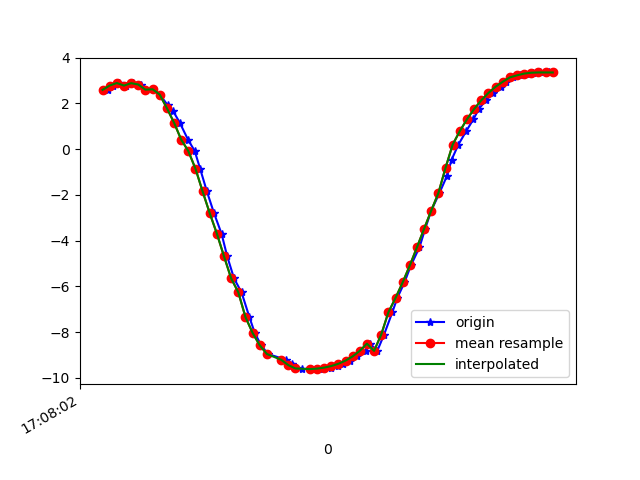

Source data for this figure (header and first rows):
1618852082614, 1547778468699241, 2.5891738, -2.5129952, 9.111589
1618852082628, 1547778487930011, 2.779, -3.159, 8.851
1618852082645, 1547778507160781, 2.889, -3.654, 8.622
1618852082665, 1547778526391551, 2.777, -3.753, 8.616
1618852082685, 1547778545622321, 2.883, -3.909, 8.511
1618852082707, 1547778564853091, 2.824, -3.976, 8.5
1618852082721, 1547778584083861, 2.598, -4.119, 8.505
1618852082740, 1547778603314631, 2.616, -4.327, 8.395
1618852082760, 1547778622545401, 2.385, -4.44, 8.405
1618852082783, 1547778641776171, 1.909, -4.608, 8.436
1618852082797, 1547778661006941, 1.676, -4.842, 8.354
1618852082816, 1547778680237711, 1.159, -4.873, 8.423
1618852082839, 1547778699468481, 0.4195, -5.033, 8.398
1618852082858, 1547778718699251, -0.08454, -5.086, 8.376
1618852082873, 1547778737930021, -0.853, -4.998, 8.387
1618852082892, 1547778757160791, -1.848, -4.925, 8.269
1618852082912, 1547778776391561, -2.803, -4.828, 8.055
1618852082933, 1547778795622331, -3.697, -4.532, 7.864
1618852082949, 1547778814853101, -4.693, -4.215, 7.5
1618852082968, 1547778834083871, -5.654, -3.858, 7.014
1618852082989, 1547778853314641, -6.262, -3.092, 6.876
1618852083011, 1547778872545411, -7.345, -3.08, 5.71
1618852083026, 1547778891776181, -8.037, -2.679, 4.926
1618852083044, 1547778911006951, -8.579, -2.288, 4.148
1618852083063, 1547778930237721, -8.959, -1.917, 3.479
1618852083114, 1547778949468491, -9.212, -1.591, 2.94
1618852083131, 1547778968699261, -9.387, -1.304, 2.495
1618852083132, 1547778987930031, -9.503, -1.067, 2.141
1618852083142, 1547779007160801, -9.573, -0.8969, 1.894
1618852083159, 1547779026391571, -9.609, -0.7894, 1.756
1618852083182, 1547779045622341, -9.621, -0.7306, 1.713
1618852083198, 1547779064853111, -9.618, -0.6784, 1.753
1618852083217, 1547779084205344, -9.597, -0.5986, 1.889
1618852083239, 1547779103436114, -9.555, -0.4971, 2.121
1618852083258, 1547779122666884, -9.486, -0.3824, 2.43
1618852083273, 1547779141897654, -9.387, -0.2446, 2.805
1618852083292, 1547779161128424, -9.249, -0.07132, 3.24
1618852083311, 1547779180359194, -9.062, 0.09562, 3.729
1618852083336, 1547779199589964, -8.819, 0.2093, 4.269
1618852083349, 1547779218820734, -8.507, 0.2528, 4.859
1618852083369, 1547779238051504, -8.821, -0.8267, 4.189
1618852083388, 1547779257282274, -8.107, -0.3521, 5.495
1618852083411, 1547779276513044, -7.136, 0.07665, 6.716
1618852083425, 1547779295743814, -6.508, -0.05557, 7.327
1618852083445, 1547779314974584, -5.828, -0.2368, 7.875
1618852083463, 1547779334205354, -5.086, -0.4329, 8.366
1618852083487, 1547779353436124, -4.293, -0.6193, 8.788
1618852083503, 1547779372666894, -3.484, -0.7183, 9.132
1618852083520, 1547779391897664, -2.687, -0.6876, 9.399
1618852083543, 1547779411128434, -1.92, -0.6327, 9.589
1618852083564, 1547779430359204, -1.17, -0.6821, 9.706
1618852083577, 1547779449589974, -0.4596, -0.8223, 9.755
1618852083596, 1547779468820744, 0.1983, -0.9522, 9.752
1618852083618, 1547779488051514, 0.7899, -1.052, 9.711
1618852083638, 1547779507282284, 1.305, -1.136, 9.646
1618852083653, 1547779526513054, 1.752, -1.193, 9.568
1618852083673, 1547779545743824, 2.133, -1.233, 9.485
1618852083692, 1547779564974594, 2.456, -1.271, 9.402
1618852083715, 1547779584205364, 2.725, -1.313, 9.321
1618852083730, 1547779603436134, 2.943, -1.361, 9.248
1618852083750, 1547779622666904, 3.136, -0.8275, 9.248
... 6 more rows
